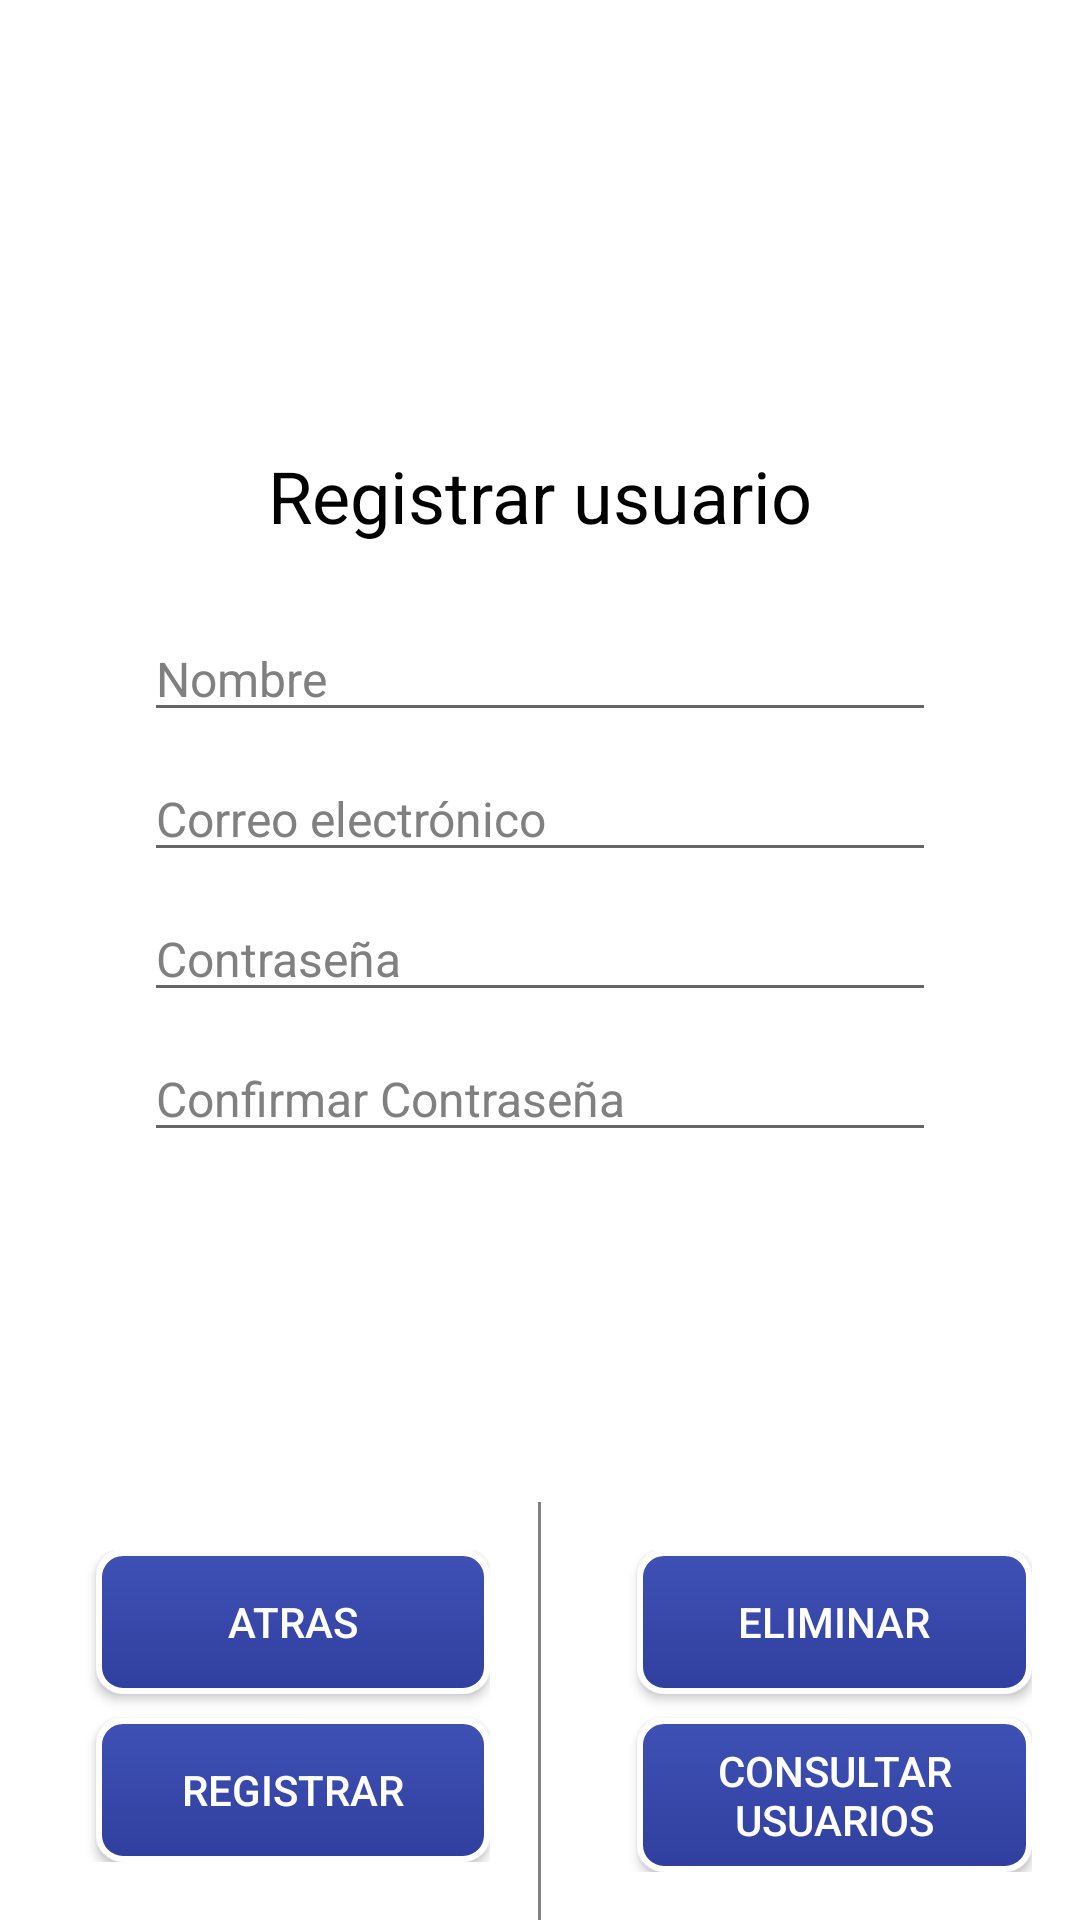

Reconstruct the res/layout file that produces this screen, plus the resources it refers to.
<!-- AndroidManifest.xml: application theme Theme.SaborySteps -->
<!-- res/layout/activity_registrar_usuario.xml -->
<?xml version="1.0" encoding="utf-8"?>
<androidx.constraintlayout.widget.ConstraintLayout
    xmlns:android="http://schemas.android.com/apk/res/android"
    xmlns:app="http://schemas.android.com/apk/res-auto"
    xmlns:tools="http://schemas.android.com/tools"
    android:layout_width="match_parent"
    android:layout_height="match_parent"
    android:background="@color/white">

    <LinearLayout
        android:layout_width="match_parent"
        android:layout_height="wrap_content"
        android:padding="16dp"
        android:orientation="vertical"
        android:layout_marginStart="32dp"
        android:layout_marginEnd="32dp"
        android:layout_marginTop="32dp"
        app:layout_constraintTop_toTopOf="parent"
        app:layout_constraintBottom_toTopOf="@id/button_container"
        app:layout_constraintStart_toStartOf="parent"
        app:layout_constraintEnd_toEndOf="parent">

        <TextView
            android:layout_width="wrap_content"
            android:layout_height="wrap_content"
            android:text="@string/register_title"
            android:textSize="24sp"
            android:textColor="@color/black"
            android:layout_gravity="center"/>

        <EditText
            android:id="@+id/editTextName"
            android:layout_width="match_parent"
            android:layout_height="wrap_content"
            android:layout_marginTop="24dp"
            android:hint="@string/name_hint"
            android:textColor="@color/black"
            android:textColorHint="@color/grey"
            android:textSize="16sp"
            android:inputType="text"/>

        <EditText
            android:id="@+id/editTextEmail"
            android:layout_width="match_parent"
            android:layout_height="wrap_content"
            android:layout_marginTop="8dp"
            android:hint="@string/email_hint"
            android:textColor="@color/black"
            android:textColorHint="@color/grey"
            android:textSize="16sp"
            android:inputType="textEmailAddress"/>

        <EditText
            android:id="@+id/editTextPassword"
            android:layout_width="match_parent"
            android:layout_height="wrap_content"
            android:layout_marginTop="8dp"
            android:hint="@string/password_hint"
            android:textColor="@color/black"
            android:textColorHint="@color/grey"
            android:textSize="16sp"
            android:inputType="textPassword"/>

        <EditText
            android:id="@+id/editTextConfirmPassword"
            android:layout_width="match_parent"
            android:layout_height="wrap_content"
            android:layout_marginTop="8dp"
            android:hint="@string/confirm_password_hint"
            android:textColor="@color/black"
            android:textColorHint="@color/grey"
            android:textSize="16sp"
            android:inputType="textPassword"
            app:layout_constraintTop_toBottomOf="@id/editTextPassword"
            app:layout_constraintStart_toStartOf="@id/editTextPassword"
            app:layout_constraintEnd_toEndOf="@id/editTextPassword"
            app:layout_constraintBottom_toTopOf="@id/button_container"
            tools:ignore="NotSibling" />

    </LinearLayout>

    <LinearLayout
        android:id="@+id/list_user"
        android:layout_width="311dp"
        android:layout_height="116dp"
        android:layout_marginBottom="152dp"
        android:orientation="horizontal"
        app:layout_constraintBottom_toBottomOf="parent"
        app:layout_constraintEnd_toEndOf="parent"
        app:layout_constraintStart_toStartOf="parent">

        <TextView
            android:id="@+id/textViewUsers"
            android:layout_width="wrap_content"
            android:layout_height="wrap_content" />

    </LinearLayout>

    <LinearLayout
        android:id="@+id/button_container"
        android:layout_width="match_parent"
        android:layout_height="wrap_content"
        android:orientation="horizontal"
        app:layout_constraintBottom_toBottomOf="parent"
        app:layout_constraintEnd_toEndOf="parent"
        app:layout_constraintStart_toStartOf="parent">

        <LinearLayout
            android:layout_width="0dp"
            android:layout_height="wrap_content"
            android:layout_weight="1"
            android:orientation="vertical"
            android:layout_margin="16dp">

            <Button
                android:id="@+id/buttonCancel"
                android:layout_width="match_parent"
                android:layout_height="wrap_content"
                android:layout_marginStart="16dp"
                android:background="@drawable/register_button_background"
                android:text="@string/cancel"
                android:textColor="@color/white" />

            <Button
                android:id="@+id/buttonRegister"
                android:layout_width="match_parent"
                android:layout_height="wrap_content"
                android:background="@drawable/register_button_background"
                android:text="@string/register"
                android:textColor="@color/white"
                android:layout_marginStart="16dp"
                android:layout_marginTop="8dp"/>
        </LinearLayout>

        <View
            android:layout_width="1dp"
            android:layout_height="match_parent"
            android:background="@color/grey" />

        <LinearLayout
            android:layout_width="0dp"
            android:layout_height="wrap_content"
            android:layout_weight="1"
            android:baselineAligned="false"
            android:orientation="vertical"
            android:layout_margin="16dp">

            <Button
                android:id="@+id/buttonDelete"
                android:layout_width="match_parent"
                android:layout_height="wrap_content"
                android:background="@drawable/register_button_background"
                android:text="@string/delete"
                android:textColor="@color/white"
                android:layout_marginStart="16dp"/>

            <Button
                android:id="@+id/buttonShowUsers"
                android:layout_width="match_parent"
                android:layout_height="wrap_content"
                android:background="@drawable/register_button_background"
                android:text="@string/consult"
                android:textColor="@color/white"
                android:layout_marginStart="16dp"
                android:layout_marginTop="8dp"/>


        </LinearLayout>
    </LinearLayout>




</androidx.constraintlayout.widget.ConstraintLayout>
<!-- resources referenced by this layout -->
<resources>
  <color name="black">#FF000000</color>
  <color name="grey">#808080</color>
  <color name="white">#FFFFFFFF</color>
  <!-- drawable register_button_background (drawable) -->
  <?xml version="1.0" encoding="utf-8"?>
  <shape xmlns:android="http://schemas.android.com/apk/res/android"
      android:shape="rectangle">
  
      
      <corners android:radius="8dp" />
  
      
      <gradient
          android:startColor="@color/button_gradient_start"
          android:endColor="@color/button_gradient_end"
          android:angle="270"/>
  
      
      <padding
          android:left="16dp"
          android:right="16dp"
          android:top="8dp"
          android:bottom="8dp" />
  
      
      <stroke
          android:width="1dp"
          android:color="@color/button_stroke_color" />
  
      
      <stroke
          android:width="2dp"
          android:color="@android:color/white" />
  
  </shape>
  <string name="cancel">Atras</string>
  <string name="confirm_password_hint">Confirmar Contraseña</string>
  <string name="consult">Consultar Usuarios</string>
  <string name="delete">Eliminar</string>
  <string name="email_hint">Correo electrónico</string>
  <string name="name_hint">Nombre</string>
  <string name="password_hint">Contraseña</string>
  <string name="register">Registrar</string>
  <string name="register_title">Registrar usuario</string>
  <style name="Theme.SaborySteps" parent="Theme.MaterialComponents.DayNight.DarkActionBar">
          
          <item name="colorPrimary">@color/purple_500</item>
          <item name="colorPrimaryVariant">@color/purple_700</item>
          <item name="colorOnPrimary">@color/white</item>
          
          <item name="colorSecondary">@color/teal_200</item>
          <item name="colorSecondaryVariant">@color/teal_700</item>
          <item name="colorOnSecondary">@color/black</item>
          
          <item name="android:statusBarColor">?attr/colorPrimaryVariant</item>
          
      </style>
  <color name="button_gradient_start">#3F51B5</color>
  <color name="button_gradient_end">#303F9F</color>
  <color name="button_stroke_color">#757575</color>
  <color name="purple_500">#FF6200EE</color>
  <color name="purple_700">#FF3700B3</color>
  <color name="teal_200">#FF03DAC5</color>
  <color name="teal_700">#FF018786</color>
</resources>
